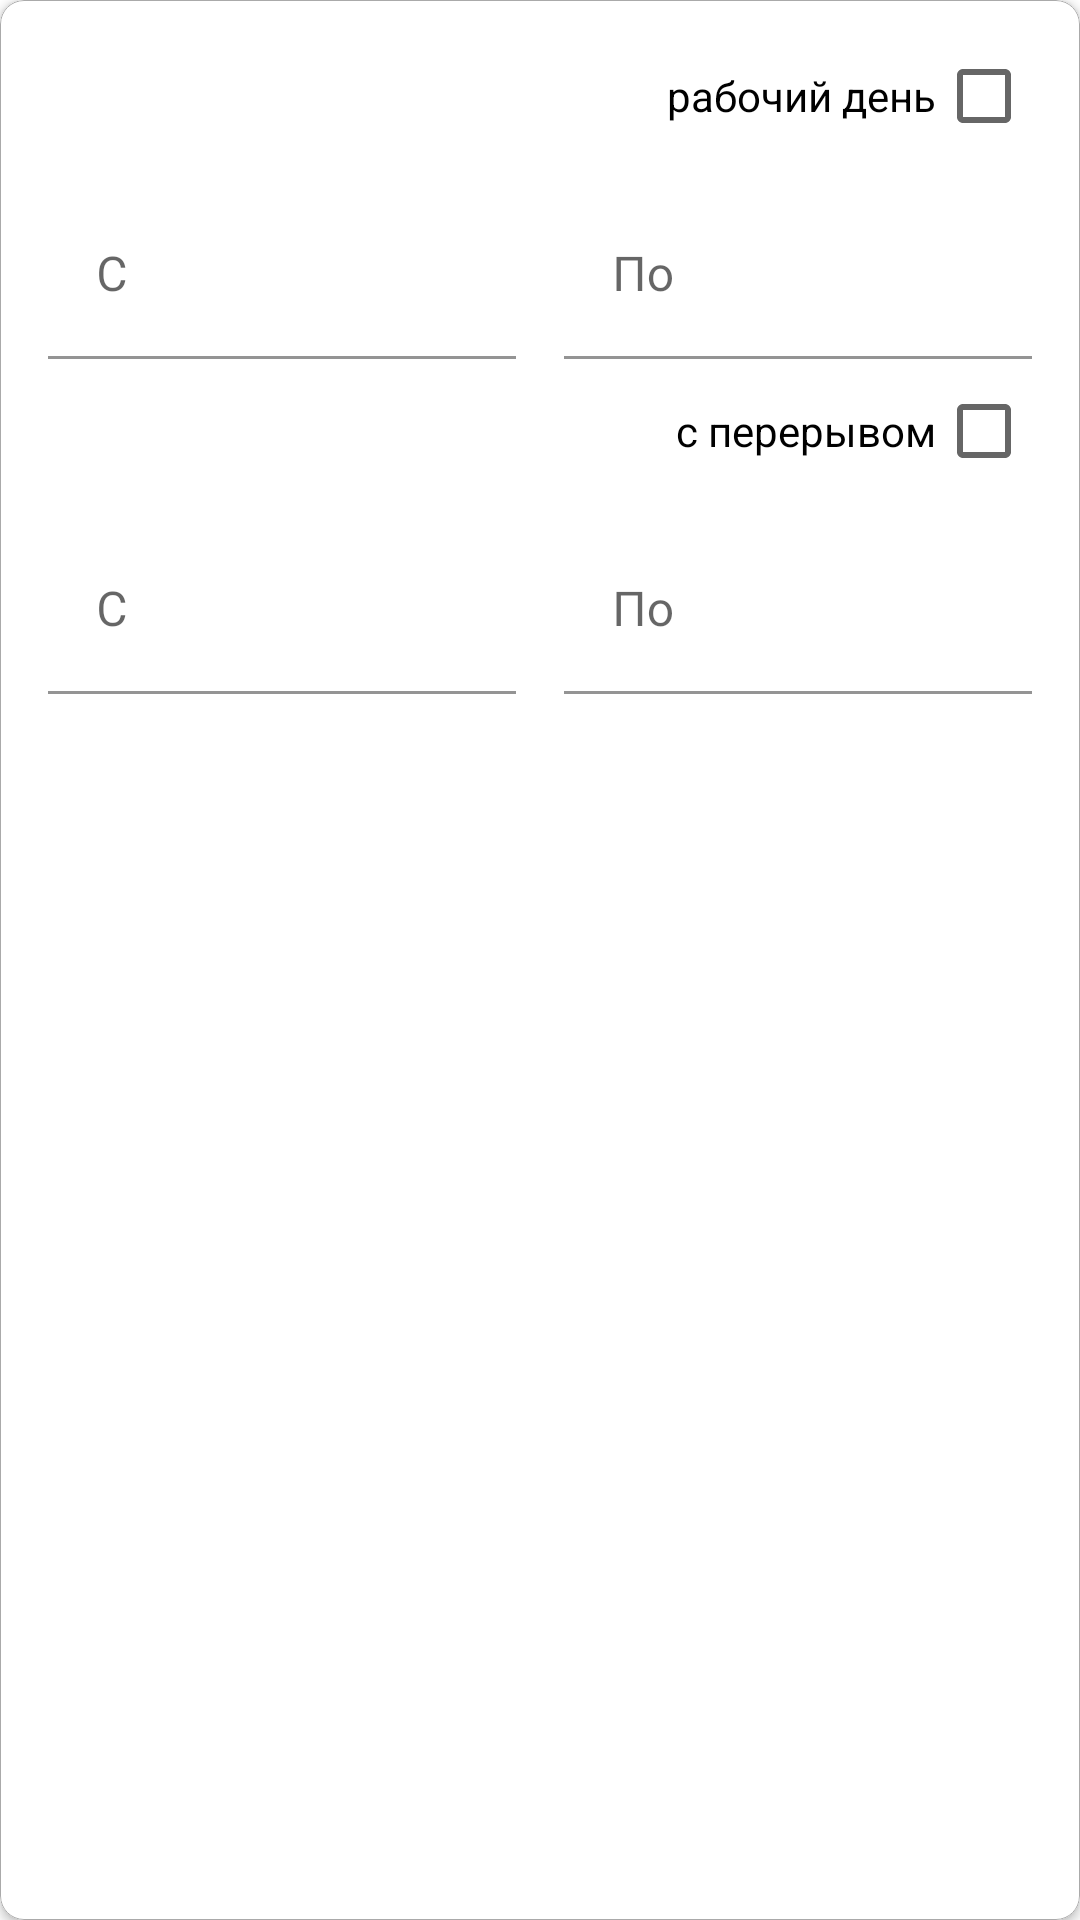

Reconstruct the res/layout file that produces this screen, plus the resources it refers to.
<!-- AndroidManifest.xml: application theme Theme.Osteopath -->
<!-- res/layout/listitem_working_day_settings.xml -->
<?xml version="1.0" encoding="utf-8"?>
<com.google.android.material.card.MaterialCardView xmlns:android="http://schemas.android.com/apk/res/android"
    xmlns:tools="http://schemas.android.com/tools"
    xmlns:app="http://schemas.android.com/apk/res-auto"
    android:id="@+id/cvCard"
    android:layout_width="match_parent"
    android:layout_height="wrap_content"
    style="@style/CardView.Default">

    <androidx.constraintlayout.widget.ConstraintLayout
        android:layout_width="match_parent"
        android:layout_height="match_parent"
        android:paddingVertical="8dp">

        <androidx.constraintlayout.widget.Guideline
            android:id="@+id/glVerticalStart"
            android:layout_width="0dp"
            android:layout_height="match_parent"
            android:orientation="vertical"
            app:layout_constraintGuide_begin="16dp"/>

        <androidx.constraintlayout.widget.Guideline
            android:id="@+id/glVerticalEnd"
            android:layout_width="0dp"
            android:layout_height="match_parent"
            android:orientation="vertical"
            app:layout_constraintGuide_end="16dp"/>

        <com.google.android.material.textview.MaterialTextView
            android:id="@+id/tvDayName"
            android:layout_width="0dp"
            android:layout_height="0dp"
            android:paddingVertical="8dp"
            android:layout_marginEnd="16dp"
            app:layout_constraintStart_toStartOf="@id/glVerticalStart"
            app:layout_constraintEnd_toStartOf="@id/cbIsWorkingDay"
            app:layout_constraintTop_toTopOf="parent"
            app:layout_constraintBottom_toBottomOf="@id/cbIsWorkingDay"
            tools:text="Понедельник"
            android:gravity="center_vertical"
            style="@style/TextAppearance.AppCompat.Body2"/>

        <com.google.android.material.checkbox.MaterialCheckBox
            android:id="@+id/cbIsWorkingDay"
            android:layout_width="0dp"
            android:layout_height="wrap_content"
            app:layout_constraintStart_toEndOf="@id/tvDayName"
            app:layout_constraintEnd_toEndOf="@id/glVerticalEnd"
            app:layout_constraintTop_toTopOf="@id/tvDayName"
            android:gravity="end|center_vertical"
            android:button="@null"
            android:drawableEnd="?android:attr/listChoiceIndicatorMultiple"
            android:text="@string/list_item_working_day_settings_is_working_day"/>

        <com.google.android.material.textfield.TextInputLayout
            android:id="@+id/tilDayStartTime"
            android:layout_width="0dp"
            android:layout_height="wrap_content"
            app:layout_constraintTop_toBottomOf="@id/cbIsWorkingDay"
            app:layout_constraintStart_toStartOf="@id/glVerticalStart"
            app:layout_constraintEnd_toStartOf="@id/tilDayEndTime"
            app:boxBackgroundColor="@android:color/transparent"
            android:layout_marginEnd="8dp">
            <com.google.android.material.textfield.TextInputEditText
                android:id="@+id/etDayStartTime"
                android:layout_width="match_parent"
                android:layout_height="wrap_content"
                android:hint="@string/list_item_working_day_settings_period_start"
                android:focusable="false"
                android:clickable="true"
                android:longClickable="false"
                android:layout_marginTop="8dp"/>
        </com.google.android.material.textfield.TextInputLayout>

        <com.google.android.material.textfield.TextInputLayout
            android:id="@+id/tilDayEndTime"
            android:layout_width="0dp"
            android:layout_height="wrap_content"
            app:layout_constraintTop_toBottomOf="@id/cbIsWorkingDay"
            app:layout_constraintStart_toEndOf="@id/tilDayStartTime"
            app:layout_constraintEnd_toEndOf="@id/glVerticalEnd"
            app:boxBackgroundColor="@android:color/transparent"
            android:layout_marginStart="8dp">
            <com.google.android.material.textfield.TextInputEditText
                android:id="@+id/etDayEndTime"
                android:layout_width="match_parent"
                android:layout_height="wrap_content"
                android:hint="@string/list_item_working_day_settings_period_end"
                android:focusable="false"
                android:clickable="true"
                android:longClickable="false"
                android:layout_marginTop="8dp"/>
        </com.google.android.material.textfield.TextInputLayout>

        <com.google.android.material.checkbox.MaterialCheckBox
            android:id="@+id/cbRestIncluded"
            android:layout_width="0dp"
            android:layout_height="wrap_content"
            app:layout_constraintStart_toStartOf="@id/glVerticalStart"
            app:layout_constraintEnd_toEndOf="@id/glVerticalEnd"
            app:layout_constraintTop_toBottomOf="@id/tilDayStartTime"
            android:gravity="end|center_vertical"
            android:button="@null"
            android:drawableEnd="?android:attr/listChoiceIndicatorMultiple"
            android:text="@string/list_item_working_day_settings_rest_included"/>

        <com.google.android.material.textfield.TextInputLayout
            android:id="@+id/tilRestStartTime"
            android:layout_width="0dp"
            android:layout_height="wrap_content"
            app:layout_constraintTop_toBottomOf="@id/cbRestIncluded"
            app:layout_constraintStart_toStartOf="@id/glVerticalStart"
            app:layout_constraintEnd_toStartOf="@id/tilRestEndTime"
            app:boxBackgroundColor="@android:color/transparent"
            android:layout_marginEnd="8dp">
            <com.google.android.material.textfield.TextInputEditText
                android:id="@+id/etRestStartTime"
                android:layout_width="match_parent"
                android:layout_height="wrap_content"
                android:hint="@string/list_item_working_day_settings_period_start"
                android:focusable="false"
                android:clickable="true"
                android:longClickable="false"
                android:layout_marginTop="8dp"/>
        </com.google.android.material.textfield.TextInputLayout>

        <com.google.android.material.textfield.TextInputLayout
            android:id="@+id/tilRestEndTime"
            android:layout_width="0dp"
            android:layout_height="wrap_content"
            app:layout_constraintTop_toBottomOf="@id/cbRestIncluded"
            app:layout_constraintStart_toEndOf="@id/tilRestStartTime"
            app:layout_constraintEnd_toEndOf="@id/glVerticalEnd"
            app:boxBackgroundColor="@android:color/transparent"
            android:layout_marginStart="8dp">
            <com.google.android.material.textfield.TextInputEditText
                android:id="@+id/etRestEndTime"
                android:layout_width="match_parent"
                android:layout_height="wrap_content"
                android:hint="@string/list_item_working_day_settings_period_end"
                android:focusable="false"
                android:clickable="true"
                android:longClickable="false"
                android:layout_marginTop="8dp"/>
        </com.google.android.material.textfield.TextInputLayout>

    </androidx.constraintlayout.widget.ConstraintLayout>

</com.google.android.material.card.MaterialCardView>
<!-- resources referenced by this layout -->
<resources>
  <string name="list_item_working_day_settings_is_working_day">рабочий день</string>
  <string name="list_item_working_day_settings_period_end">@string/common_time_end</string>
  <string name="list_item_working_day_settings_period_start">@string/common_time_start</string>
  <string name="list_item_working_day_settings_rest_included">@string/common_rest_included</string>
  <style name="CardView.Default" parent="CardView">
          <item name="cardCornerRadius">@dimen/card_view_default_radius</item>
          <item name="elevation">@dimen/cardview_default_elevation</item>
          <item name="strokeWidth">@dimen/card_view_default_stroke_width</item>
          <item name="strokeColor">@color/divider</item>
      </style>
  <style name="Theme.Osteopath" parent="Theme.MaterialComponents.Light">
          
          <item name="colorPrimary">@color/themeLightPrimaryColor</item>
          <item name="colorPrimaryVariant">@color/themeLightPrimaryLightColor</item>
          <item name="colorOnPrimary">@color/themeLightPrimaryTextColor</item>
  
          
          <item name="colorSecondary">@color/themeLightSecondaryColor</item>
          <item name="colorSecondaryVariant">@color/themeLightSecondaryLightColor</item>
          <item name="colorOnSecondary">@color/themeLightSecondaryTextColor</item>
  
          
          <item name="android:statusBarColor" tools:targetApi="l">?attr/colorPrimaryVariant</item>
  
          <item name="windowActionBar">false</item>
          <item name="windowNoTitle">true</item>
  
      </style>
  <dimen name="card_view_default_radius">8dp</dimen>
  <dimen name="card_view_default_stroke_width">0.3dp</dimen>
  <color name="divider">#FFAAAAAA</color>
  <color name="themeLightPrimaryColor">#7fdce8</color>
  <color name="themeLightPrimaryLightColor">#b3ffff</color>
  <color name="themeLightPrimaryTextColor">#000000</color>
  <color name="themeLightSecondaryColor">#e87fdc</color>
  <color name="themeLightSecondaryLightColor">#ffb1ff</color>
  <color name="themeLightSecondaryTextColor">#000000</color>
</resources>
